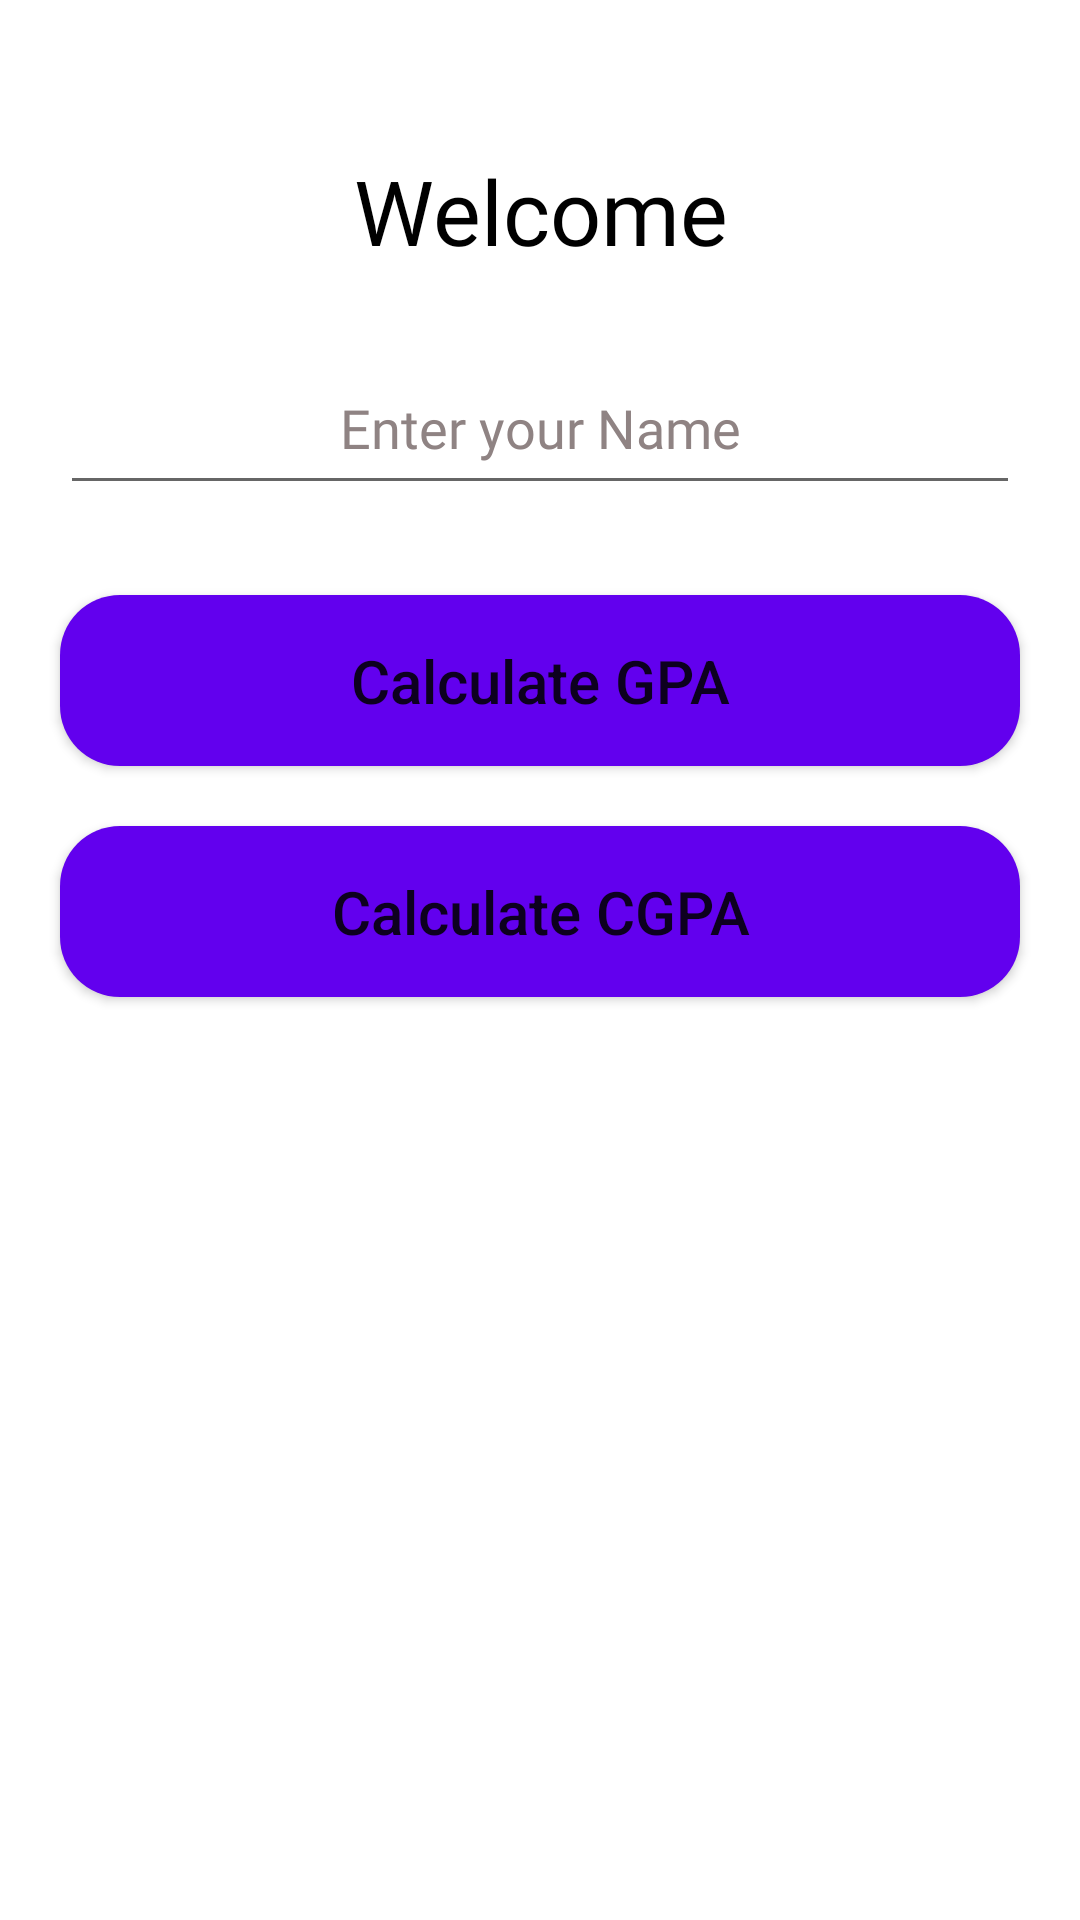

Android layout source for this screen:
<!-- AndroidManifest.xml: application theme Theme.SemesterCalculator -->
<!-- res/layout/activity_main.xml -->
<?xml version="1.0" encoding="utf-8"?>
<LinearLayout xmlns:android="http://schemas.android.com/apk/res/android"
    xmlns:app="http://schemas.android.com/apk/res-auto"
    xmlns:tools="http://schemas.android.com/tools"
    android:layout_width="match_parent"
    android:layout_height="match_parent"
    android:orientation="vertical"
    tools:context=".MainActivity">

    <TextView
        android:id="@+id/textView"
        android:layout_width="match_parent"
        android:layout_height="wrap_content"
        android:layout_marginLeft="20dp"
        android:layout_marginRight="20dp"
        android:layout_marginTop="50dp"
        android:fontFamily="@font/aclonica"
        android:gravity="center_horizontal"
        android:text="Welcome"
        android:textColor="@color/black"
        android:textSize="30sp" />

    <EditText
        android:id="@+id/etName"
        android:layout_width="match_parent"
        android:layout_height="wrap_content"
        android:layout_marginLeft="20dp"
        android:layout_marginRight="20dp"
        android:layout_marginTop="30dp"
        android:ems="10"
        android:fontFamily="@font/merienda_bold"
        android:gravity="center_horizontal"
        android:hint="Enter your Name"
        android:inputType="textPersonName"
        android:minHeight="48dp"
        android:textColorHint="#8F8383" />

    <Button
        android:id="@+id/btnGPA"
        android:layout_width="match_parent"
        android:layout_height="wrap_content"
        android:layout_marginLeft="20dp"
        android:layout_marginRight="20dp"
        android:layout_marginTop="30dp"
        android:text="Calculate GPA"
        android:padding="15dp"
        android:textSize="20sp"
        android:background="@drawable/buttons"
        android:textAllCaps="false"/>

    <Button
        android:id="@+id/btnCGPA"
        android:layout_width="match_parent"
        android:layout_height="wrap_content"
        android:layout_marginLeft="20dp"
        android:layout_marginRight="20dp"
        android:layout_marginTop="20dp"
        android:text="Calculate CGPA"
        android:padding="15dp"
        android:textSize="20sp"
        android:background="@drawable/buttons"
        android:textAllCaps="false"/>



</LinearLayout>
<!-- resources referenced by this layout -->
<resources>
  <!-- drawable buttons (drawable) -->
  <?xml version="1.0" encoding="utf-8"?>
  
  <shape xmlns:android="http://schemas.android.com/apk/res/android"
      android:shape="rectangle">
  
      <solid
          android:color="@color/purple_500"
          ></solid>
  
      <corners
          android:radius="20dp">
  
      </corners>
  
  </shape>
  <style name="Theme.SemesterCalculator" parent="Theme.MaterialComponents.DayNight.DarkActionBar">
          
          <item name="colorPrimary">@color/purple_500</item>
          <item name="colorPrimaryVariant">@color/purple_700</item>
          <item name="colorOnPrimary">@color/white</item>
          
          <item name="colorSecondary">@color/teal_200</item>
          <item name="colorSecondaryVariant">@color/teal_700</item>
          <item name="colorOnSecondary">@color/black</item>
          
          <item name="android:statusBarColor">?attr/colorPrimaryVariant</item>
          
      </style>
  <!-- not gathered from this repository: default colours our renderer supplied (Android Studio template values) -->
  <color name="purple_500">#FF6200EE</color>
  <color name="purple_700">#FF3700B3</color>
  <color name="teal_200">#FF03DAC5</color>
  <color name="teal_700">#FF018786</color>
  <color name="black">#FF000000</color>
  <color name="white">#FFFFFFFF</color>
</resources>
